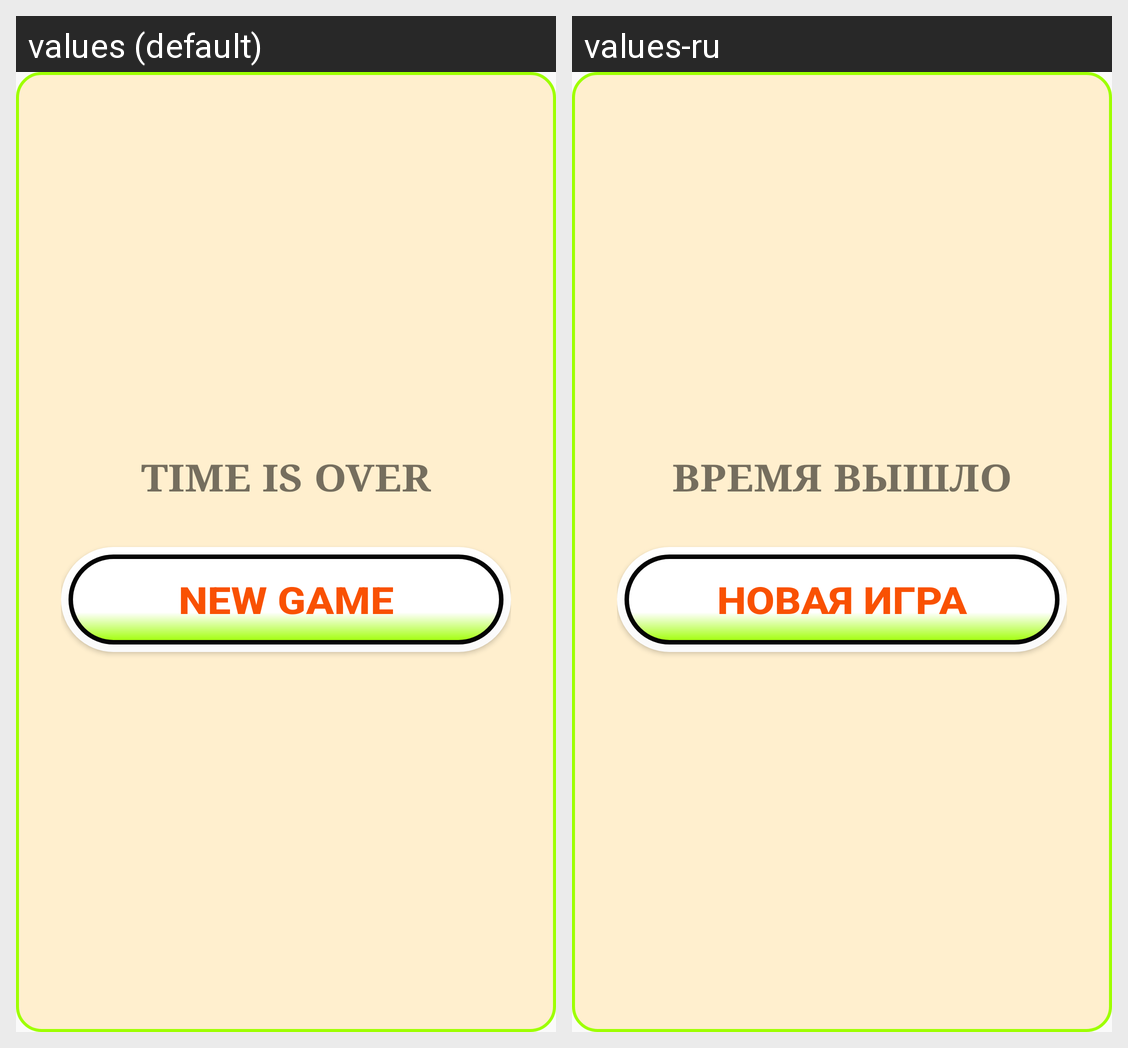

For this localized Android screen grid, give each drawn string resource with its value in every locale shown.
Android screen res/layout/time_over_dialog.xml rendered under 2 locales, left to right: values (default), values-ru. Device: Nexus 5 (rendered at 1080×1920; each locale shown at half size, 540×960, under a caption strip naming it); theme AppTheme.
Strings drawn on this screen, with the default value and each locale's value (text and hints the layout hard-codes, and strings that could not be matched under every locale, appear in the picture but are not listed):

time_over
  values: Time is over
  values-ru: Время вышло

new_game
  values: New Game
  values-ru: Новая Игра
